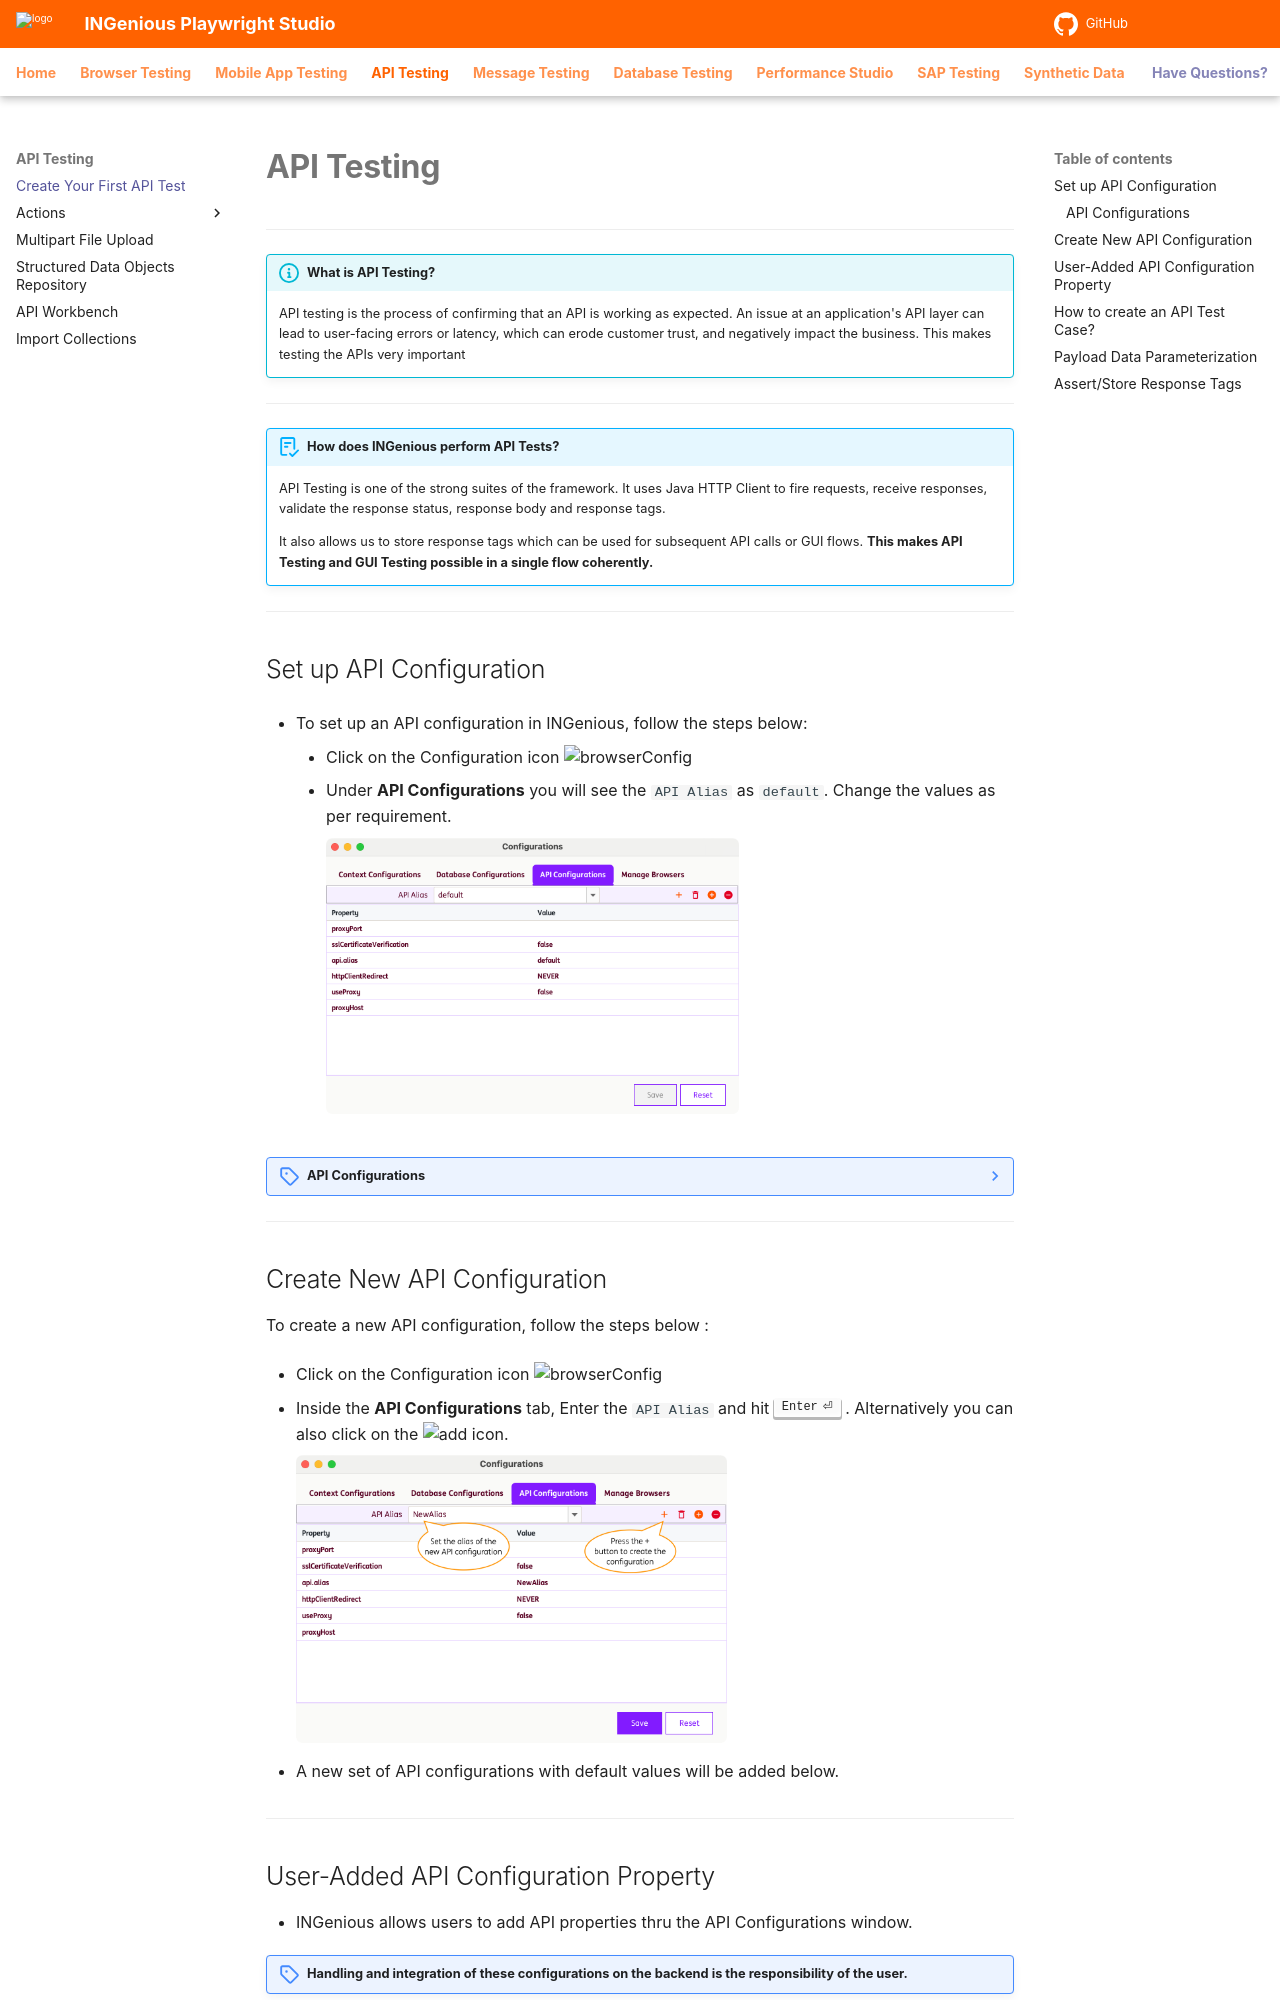

repository: ing-bank/ingenious-doc · page: api/index.html · generator: mkdocs

# **API Testing**
-----------------------------

!!! info "What is API Testing?"
    API testing is the process of confirming that an API is working as expected. An issue at an application's API layer can lead to user-facing errors or latency, which can erode customer trust, and negatively impact the business. This makes testing the APIs very important

-----------------------------------

!!! abstract "How does INGenious perform API Tests?"

    API Testing is one of the strong suites of the framework. It uses Java HTTP Client to fire requests, receive responses, validate the response status, response body and response tags.

    It also allows us to store response tags which can be used for subsequent API calls or GUI flows. **This makes API Testing and GUI Testing possible in a single flow coherently.**

-----------------------------------
## Set up API Configuration

* To set up an API configuration in INGenious, follow the steps below:

    - Click on the Configuration icon ![browserConfig](../img/toolui/BrowserConfiguration.png "browserConfig"){ width="20px" }
    - Under **API Configurations** you will see the `API Alias` as `default`. Change the values as per requirement.

        ![apiDefault](../img/configurations/api_configurations_default.png "apiDefault"){ width="60%" }

??? note "API Configurations"

    ### API Configurations

    The following properties can be set while creating an API Configuration:

    |<div style="width:250px">Property</div>     |Description|
    |-------------|---------------|
    |`api.alias`|The alias name for this API configuration. Used to reference the config in a test using #aliasName.|
    |`httpClientRedirect`|Specifies how HTTP redirects are handled by the internal HTTP client. Allowed values are NEVER, NORMAL, ALWAYS. Default value is NEVER.|
    |`useProxy`|Controls whether API requests should be routed through a proxy server.|
    |`proxyHost`|Hostname (or IP) of the proxy server if useProxy = true.|
    |`proxyPort`|Port number used when a proxy server is enabled. Only applies if useProxy = true.|
    |`sslCertificateVerification`|Set to `false` to enable SSL certificate verification.|
    |[*] `selfSigned`|Set to `true` to use self-signed SSL certificates. Applies when `sslCertificateVerification` is set to `false`|
    |[*] `keyStorePath`|Path to the keystore file for SSL certificates. Applies when `sslCertificateVerification` is set to `false`|
    |[*] `keyStorePassword`|Password for accessing the keystore. Applies when `sslCertificateVerification` is set to `false`|

    Legend:
    [*] Property is not added by default. To add, follow steps in User-Added API Configuration Property.

-----------------------------------        

## Create New API Configuration

To create a new API configuration, follow the steps below :

* Click on the Configuration icon ![browserConfig](../img/toolui/BrowserConfiguration.png "browserConfig"){ width="20px" }

* Inside the **API Configurations** tab, Enter the `API Alias` and hit ++enter++ . Alternatively you can also click on the ![add](../img/toolui/addIcon.png "add"){ width="20px" } icon.

     ![apinewconfig](../img/configurations/api_configurations_new.png "apinewconfig"){ width="60%" }

* A new set of API configurations with default values will be added below.

-----------------------------------
